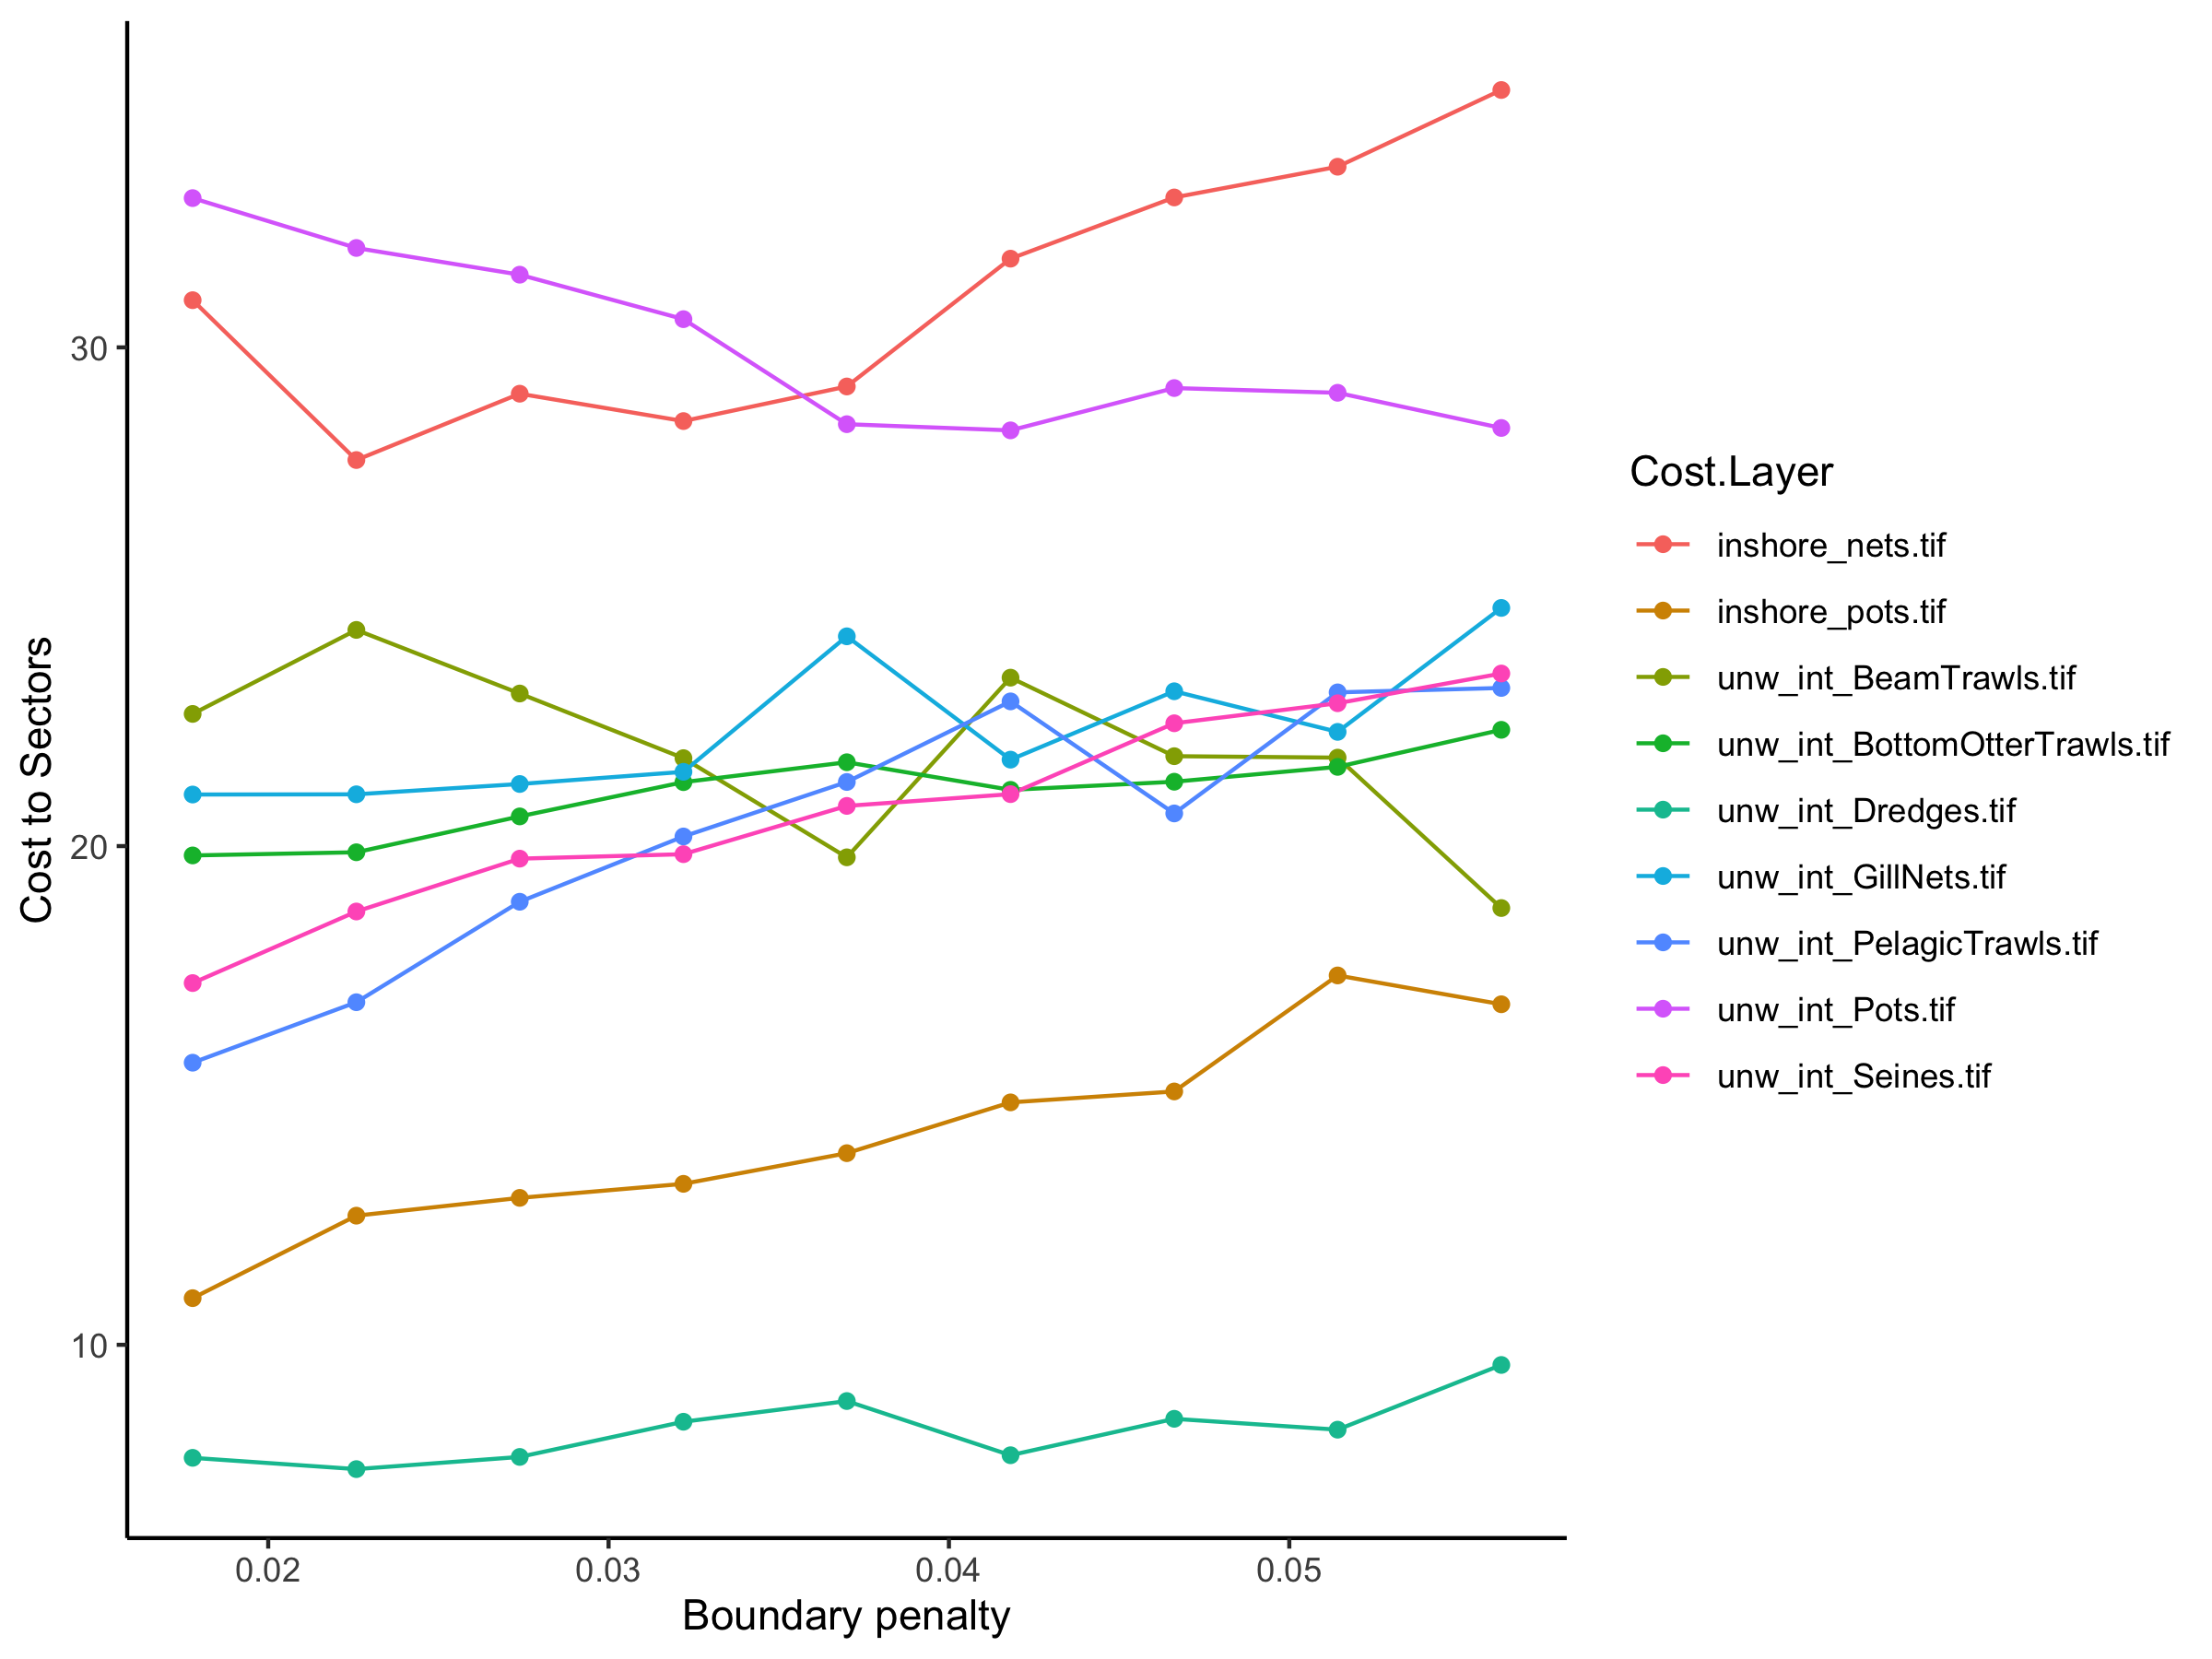

The file beside this chart, header and first rows:
, Solution Layer, Cost Layer, Cost Sum
1, bp_0.01778, inshore_nets.tif, 30.95
2, bp_0.01778, inshore_pots.tif, 10.94
3, bp_0.01778, unw_int_BeamTrawls.tif, 22.65
4, bp_0.01778, unw_int_BottomOtterTrawls.tif, 19.81
5, bp_0.01778, unw_int_Dredges.tif, 7.734
6, bp_0.01778, unw_int_GillNets.tif, 21.03
7, bp_0.01778, unw_int_PelagicTrawls.tif, 15.66
8, bp_0.01778, unw_int_Pots.tif, 32.99
9, bp_0.01778, unw_int_Seines.tif, 17.25
10, bp_0.02259, inshore_nets.tif, 27.74
11, bp_0.02259, inshore_pots.tif, 12.59
12, bp_0.02259, unw_int_BeamTrawls.tif, 24.33
13, bp_0.02259, unw_int_BottomOtterTrawls.tif, 19.88
14, bp_0.02259, unw_int_Dredges.tif, 7.507
15, bp_0.02259, unw_int_GillNets.tif, 21.04
16, bp_0.02259, unw_int_PelagicTrawls.tif, 16.87
17, bp_0.02259, unw_int_Pots.tif, 31.99
18, bp_0.02259, unw_int_Seines.tif, 18.69
19, bp_0.02739, inshore_nets.tif, 29.07
20, bp_0.02739, inshore_pots.tif, 12.95
21, bp_0.02739, unw_int_BeamTrawls.tif, 23.06
22, bp_0.02739, unw_int_BottomOtterTrawls.tif, 20.6
23, bp_0.02739, unw_int_Dredges.tif, 7.752
24, bp_0.02739, unw_int_GillNets.tif, 21.25
25, bp_0.02739, unw_int_PelagicTrawls.tif, 18.88
26, bp_0.02739, unw_int_Pots.tif, 31.46
27, bp_0.02739, unw_int_Seines.tif, 19.75
28, bp_0.0322, inshore_nets.tif, 28.52
29, bp_0.0322, inshore_pots.tif, 13.23
30, bp_0.0322, unw_int_BeamTrawls.tif, 21.76
31, bp_0.0322, unw_int_BottomOtterTrawls.tif, 21.28
32, bp_0.0322, unw_int_Dredges.tif, 8.457
33, bp_0.0322, unw_int_GillNets.tif, 21.49
34, bp_0.0322, unw_int_PelagicTrawls.tif, 20.19
35, bp_0.0322, unw_int_Pots.tif, 30.57
36, bp_0.0322, unw_int_Seines.tif, 19.84
37, bp_0.037, inshore_nets.tif, 29.22
38, bp_0.037, inshore_pots.tif, 13.84
39, bp_0.037, unw_int_BeamTrawls.tif, 19.77
40, bp_0.037, unw_int_BottomOtterTrawls.tif, 21.68
41, bp_0.037, unw_int_Dredges.tif, 8.872
42, bp_0.037, unw_int_GillNets.tif, 24.21
43, bp_0.037, unw_int_PelagicTrawls.tif, 21.29
44, bp_0.037, unw_int_Pots.tif, 28.46
45, bp_0.037, unw_int_Seines.tif, 20.81
46, bp_0.04181, inshore_nets.tif, 31.78
47, bp_0.04181, inshore_pots.tif, 14.86
48, bp_0.04181, unw_int_BeamTrawls.tif, 23.38
49, bp_0.04181, unw_int_BottomOtterTrawls.tif, 21.13
50, bp_0.04181, unw_int_Dredges.tif, 7.786
51, bp_0.04181, unw_int_GillNets.tif, 21.73
52, bp_0.04181, unw_int_PelagicTrawls.tif, 22.9
53, bp_0.04181, unw_int_Pots.tif, 28.34
54, bp_0.04181, unw_int_Seines.tif, 21.04
55, bp_0.04662, inshore_nets.tif, 33.01
56, bp_0.04662, inshore_pots.tif, 15.08
57, bp_0.04662, unw_int_BeamTrawls.tif, 21.8
58, bp_0.04662, unw_int_BottomOtterTrawls.tif, 21.29
59, bp_0.04662, unw_int_Dredges.tif, 8.516
60, bp_0.04662, unw_int_GillNets.tif, 23.1
... 21 more rows
